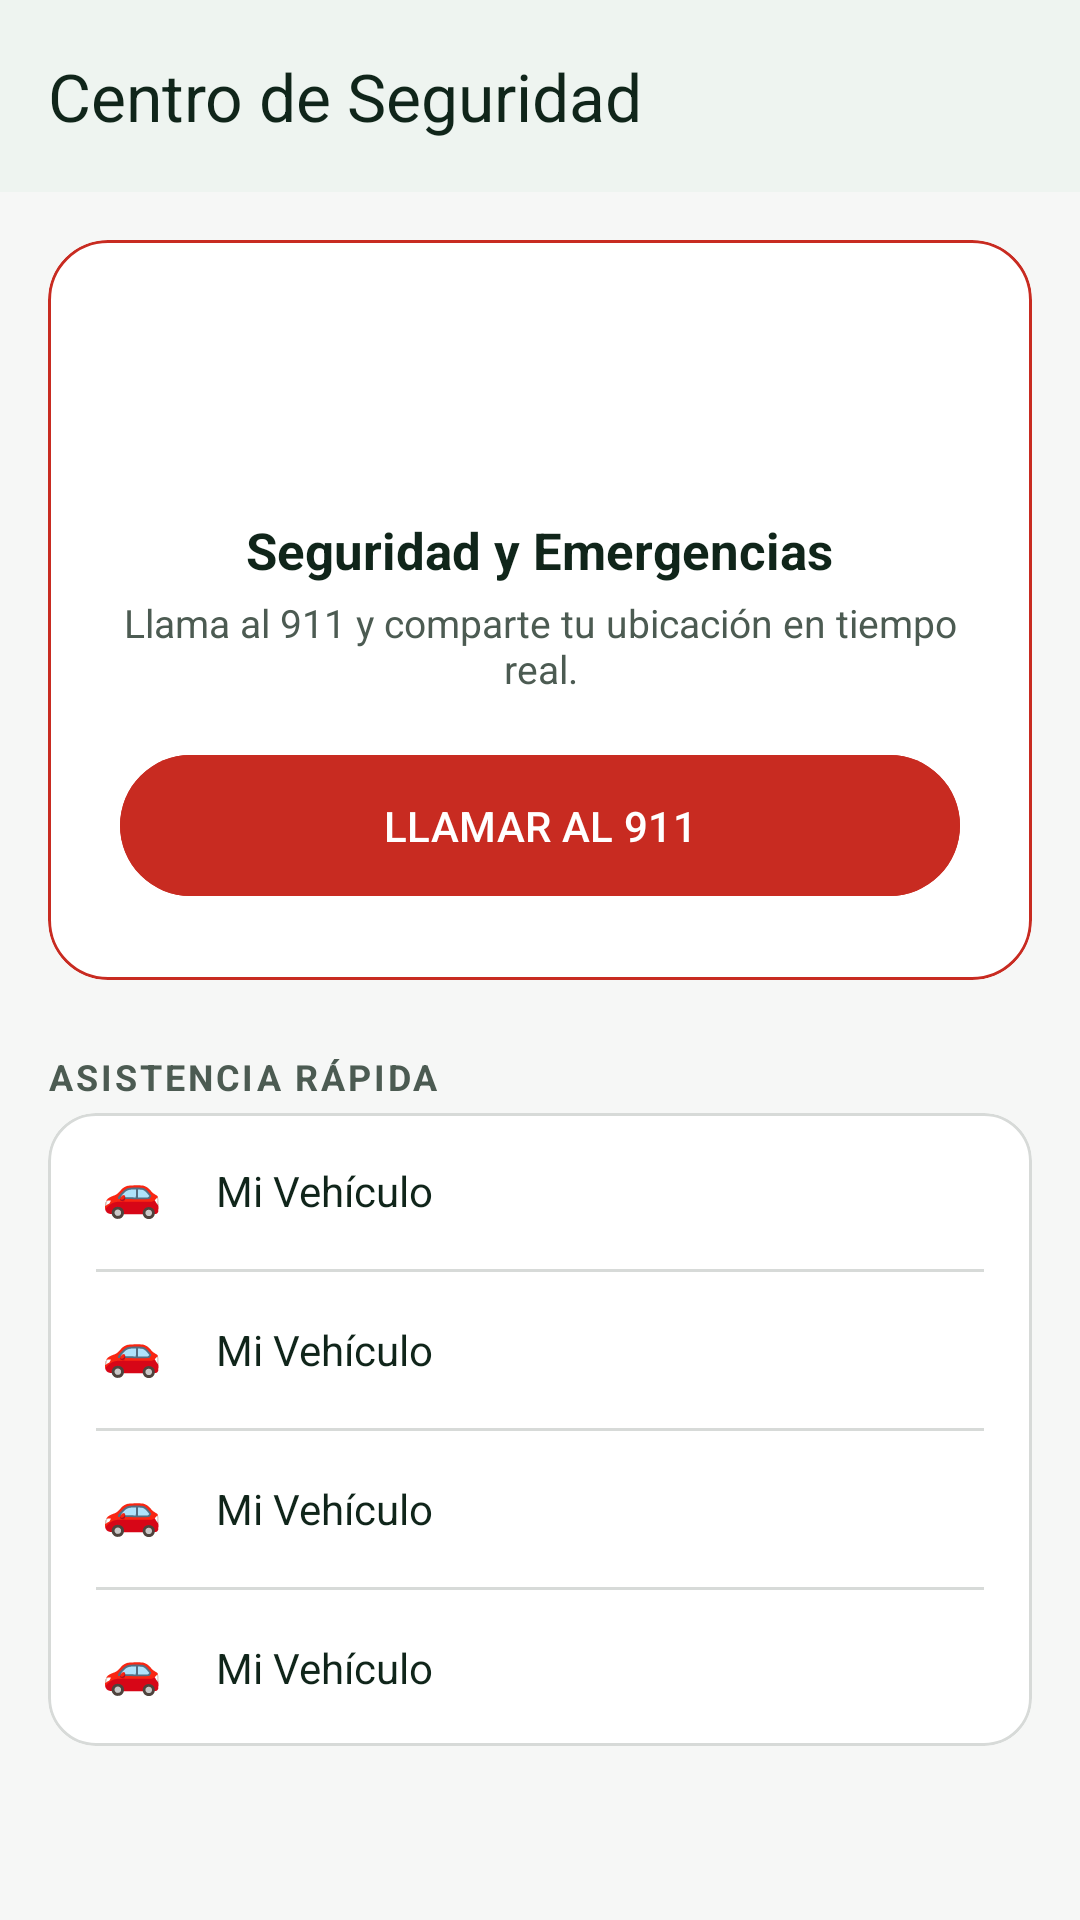

This screen was rendered from an Android layout file. Write that file and the resources it references.
<!-- AndroidManifest.xml: activity theme Theme.Drivo -->
<!-- res/layout/activity_driver_security.xml -->
<?xml version="1.0" encoding="utf-8"?>
<LinearLayout xmlns:android="http://schemas.android.com/apk/res/android"
    xmlns:app="http://schemas.android.com/apk/res-auto"
    android:layout_width="match_parent"
    android:layout_height="match_parent"
    android:background="?android:attr/colorBackground"
    android:fitsSystemWindows="true"
    android:orientation="vertical">

    <com.google.android.material.appbar.MaterialToolbar
        android:id="@+id/toolbar"
        android:layout_width="match_parent"
        android:layout_height="?attr/actionBarSize"
        android:background="?attr/colorSurface"
        android:elevation="2dp"
        app:navigationContentDescription="@string/action_back"
        app:navigationIcon="@drawable/ic_back"
        app:navigationIconTint="?attr/colorOnSurface"
        app:title="@string/security_title"
        app:titleTextColor="?attr/colorOnSurface" />

    <ScrollView
        android:layout_width="match_parent"
        android:layout_height="match_parent">

    <LinearLayout
        android:layout_width="match_parent"
        android:layout_height="wrap_content"
        android:orientation="vertical"
        android:padding="16dp">

        <com.google.android.material.card.MaterialCardView
            android:layout_width="match_parent"
            android:layout_height="wrap_content"
            android:layout_marginBottom="24dp"
            app:cardCornerRadius="20dp"
            app:cardElevation="0dp"
            app:strokeColor="@color/drivo_error"
            app:strokeWidth="1dp"
            app:cardBackgroundColor="?attr/colorSurface">

            <LinearLayout
                android:layout_width="match_parent"
                android:layout_height="wrap_content"
                android:gravity="center"
                android:orientation="vertical"
                android:padding="24dp">

                <ImageView
                    android:layout_width="56dp"
                    android:layout_height="56dp"
                    android:layout_marginBottom="12dp"
                    android:background="@drawable/bg_dot"
                    android:backgroundTint="@color/drivo_error"
                    android:contentDescription="@null"
                    android:padding="16dp"
                    android:src="@drawable/ic_call"
                    app:tint="@android:color/white" />

                <TextView
                    android:layout_width="wrap_content"
                    android:layout_height="wrap_content"
                    android:layout_marginBottom="4dp"
                    android:text="@string/security_sos_title"
                    android:textColor="?attr/colorOnSurface"
                    android:textSize="17sp"
                    android:textStyle="bold" />

                <TextView
                    android:layout_width="wrap_content"
                    android:layout_height="wrap_content"
                    android:layout_marginBottom="16dp"
                    android:gravity="center"
                    android:text="@string/security_sos_subtitle"
                    android:textColor="?attr/colorOnSurfaceVariant"
                    android:textSize="13sp" />

                <com.google.android.material.button.MaterialButton
                    android:id="@+id/btn_call_911"
                    android:layout_width="match_parent"
                    android:layout_height="wrap_content"
                    android:backgroundTint="@color/drivo_error"
                    android:paddingTop="14dp"
                    android:paddingBottom="14dp"
                    android:text="@string/security_call_911"
                    android:textAllCaps="false"
                    android:textColor="@android:color/white"
                    app:cornerRadius="24dp" />
            </LinearLayout>
        </com.google.android.material.card.MaterialCardView>

        <TextView
            android:layout_width="wrap_content"
            android:layout_height="wrap_content"
            android:layout_marginBottom="4dp"
            android:letterSpacing="0.08"
            android:text="@string/security_quick_help"
            android:textColor="?attr/colorOnSurfaceVariant"
            android:textSize="12sp"
            android:textStyle="bold" />

        <com.google.android.material.card.MaterialCardView
            android:layout_width="match_parent"
            android:layout_height="wrap_content"
            app:cardCornerRadius="16dp"
            app:cardElevation="0dp"
            app:strokeColor="?attr/colorOutline"
            app:strokeWidth="1dp"
            app:cardBackgroundColor="?attr/colorSurface">

            <LinearLayout
                android:layout_width="match_parent"
                android:layout_height="wrap_content"
                android:orientation="vertical"
                android:paddingStart="16dp"
                android:paddingEnd="16dp">

                <include
                    android:id="@+id/row_accident"
                    layout="@layout/item_settings_row" />

                <View
                    android:layout_width="match_parent"
                    android:layout_height="1dp"
                    android:background="?attr/colorOutline" />

                <include
                    android:id="@+id/row_aggressive_passenger"
                    layout="@layout/item_settings_row" />

                <View
                    android:layout_width="match_parent"
                    android:layout_height="1dp"
                    android:background="?attr/colorOutline" />

                <include
                    android:id="@+id/row_balance_issue"
                    layout="@layout/item_settings_row" />

                <View
                    android:layout_width="match_parent"
                    android:layout_height="1dp"
                    android:background="?attr/colorOutline" />

                <include
                    android:id="@+id/row_call_support"
                    layout="@layout/item_settings_row" />
            </LinearLayout>
        </com.google.android.material.card.MaterialCardView>
    </LinearLayout>
    </ScrollView>
</LinearLayout>
<!-- res/layout/item_settings_row.xml (included above) -->
<?xml version="1.0" encoding="utf-8"?>
<LinearLayout xmlns:android="http://schemas.android.com/apk/res/android"
    xmlns:tools="http://schemas.android.com/tools"
    android:id="@+id/row_content"
    android:layout_width="match_parent"
    android:layout_height="wrap_content"
    android:background="?attr/selectableItemBackground"
    android:clickable="true"
    android:focusable="true"
    android:gravity="center_vertical"
    android:orientation="horizontal"
    android:paddingTop="14dp"
    android:paddingBottom="14dp">

    <TextView
        android:id="@+id/row_icon"
        android:layout_width="24dp"
        android:layout_height="24dp"
        android:layout_marginEnd="16dp"
        android:gravity="center"
        android:textSize="16sp"
        tools:text="🚗" />

    <TextView
        android:id="@+id/row_label"
        android:layout_width="0dp"
        android:layout_height="wrap_content"
        android:layout_weight="1"
        android:textColor="?attr/colorOnSurface"
        android:textSize="14sp"
        tools:text="Mi Vehículo" />
</LinearLayout>
<!-- resources referenced by this layout -->
<resources>
  <color name="drivo_error">#C82B21</color>
  <!-- drawable ic_call (drawable) -->
  <vector xmlns:android="http://schemas.android.com/apk/res/android"
      android:width="20dp"
      android:height="20dp"
      android:viewportWidth="24"
      android:viewportHeight="24">
      <path
          android:fillColor="#FF000000"
          android:pathData="M6.62,10.79c1.44,2.83 3.76,5.14 6.59,6.59l2.2,-2.2c0.27,-0.27 0.67,-0.36 1.02,-0.24 1.12,0.37 2.33,0.57 3.57,0.57 0.55,0 1,0.45 1,1L21,20c0,0.55 -0.45,1 -1,1 -9.39,0 -17,-7.61 -17,-17 0,-0.55 0.45,-1 1,-1h3.5c0.55,0 1,0.45 1,1 0,1.25 0.2,2.45 0.57,3.57 0.11,0.35 0.03,0.74 -0.25,1.02L6.62,10.79z" />
  </vector>
  <string name="action_back">Atrás</string>
  <string name="security_call_911">LLAMAR AL 911</string>
  <string name="security_quick_help">ASISTENCIA RÁPIDA</string>
  <string name="security_sos_subtitle">Llama al 911 y comparte tu ubicación en tiempo real.</string>
  <string name="security_sos_title">Seguridad y Emergencias</string>
  <string name="security_title">Centro de Seguridad</string>
  <style name="Theme.Drivo" parent="Theme.Material3.DayNight.NoActionBar">
          <item name="colorPrimary">@color/drivo_primary</item>
          <item name="colorOnPrimary">@color/drivo_on_primary</item>
          <item name="colorPrimaryContainer">@color/drivo_primary_container</item>
          <item name="colorOnPrimaryContainer">@color/drivo_on_primary_container</item>
  
          <item name="colorSecondary">@color/drivo_secondary</item>
          <item name="colorOnSecondary">@color/drivo_on_secondary</item>
          <item name="colorSecondaryContainer">@color/drivo_secondary_container</item>
          <item name="colorOnSecondaryContainer">@color/drivo_on_secondary_container</item>
  
          <item name="android:colorBackground">@color/drivo_background</item>
          <item name="colorOnBackground">@color/drivo_on_background</item>
          <item name="colorSurface">@color/drivo_surface</item>
          <item name="colorOnSurface">@color/drivo_on_surface</item>
          <item name="colorSurfaceVariant">@color/drivo_surface_variant</item>
          <item name="colorOnSurfaceVariant">@color/drivo_on_surface_variant</item>
          <item name="colorOutline">@color/drivo_outline</item>
          <item name="colorOutlineVariant">@color/drivo_outline_variant</item>
  
          <item name="colorError">@color/drivo_error</item>
          <item name="colorOnError">@color/drivo_on_error</item>
      </style>
  <color name="drivo_primary">#107038</color>
  <color name="drivo_on_primary">#FFFFFF</color>
  <color name="drivo_primary_container">#DFF0E2</color>
  <color name="drivo_on_primary_container">#0B3C20</color>
  <color name="drivo_secondary">#FFC21A</color>
  <color name="drivo_on_secondary">#10251A</color>
  <color name="drivo_secondary_container">#FFF5DF</color>
  <color name="drivo_on_secondary_container">#614502</color>
  <color name="drivo_background">#F6F7F6</color>
  <color name="drivo_on_background">#10251A</color>
  <color name="drivo_surface">#FFFFFF</color>
  <color name="drivo_on_surface">#10251A</color>
  <color name="drivo_surface_variant">#EBECEB</color>
  <color name="drivo_on_surface_variant">#4C5B52</color>
  <color name="drivo_outline">#D7DAD8</color>
  <color name="drivo_outline_variant">#D7DAD8</color>
  <color name="drivo_on_error">#FFFFFF</color>
</resources>
